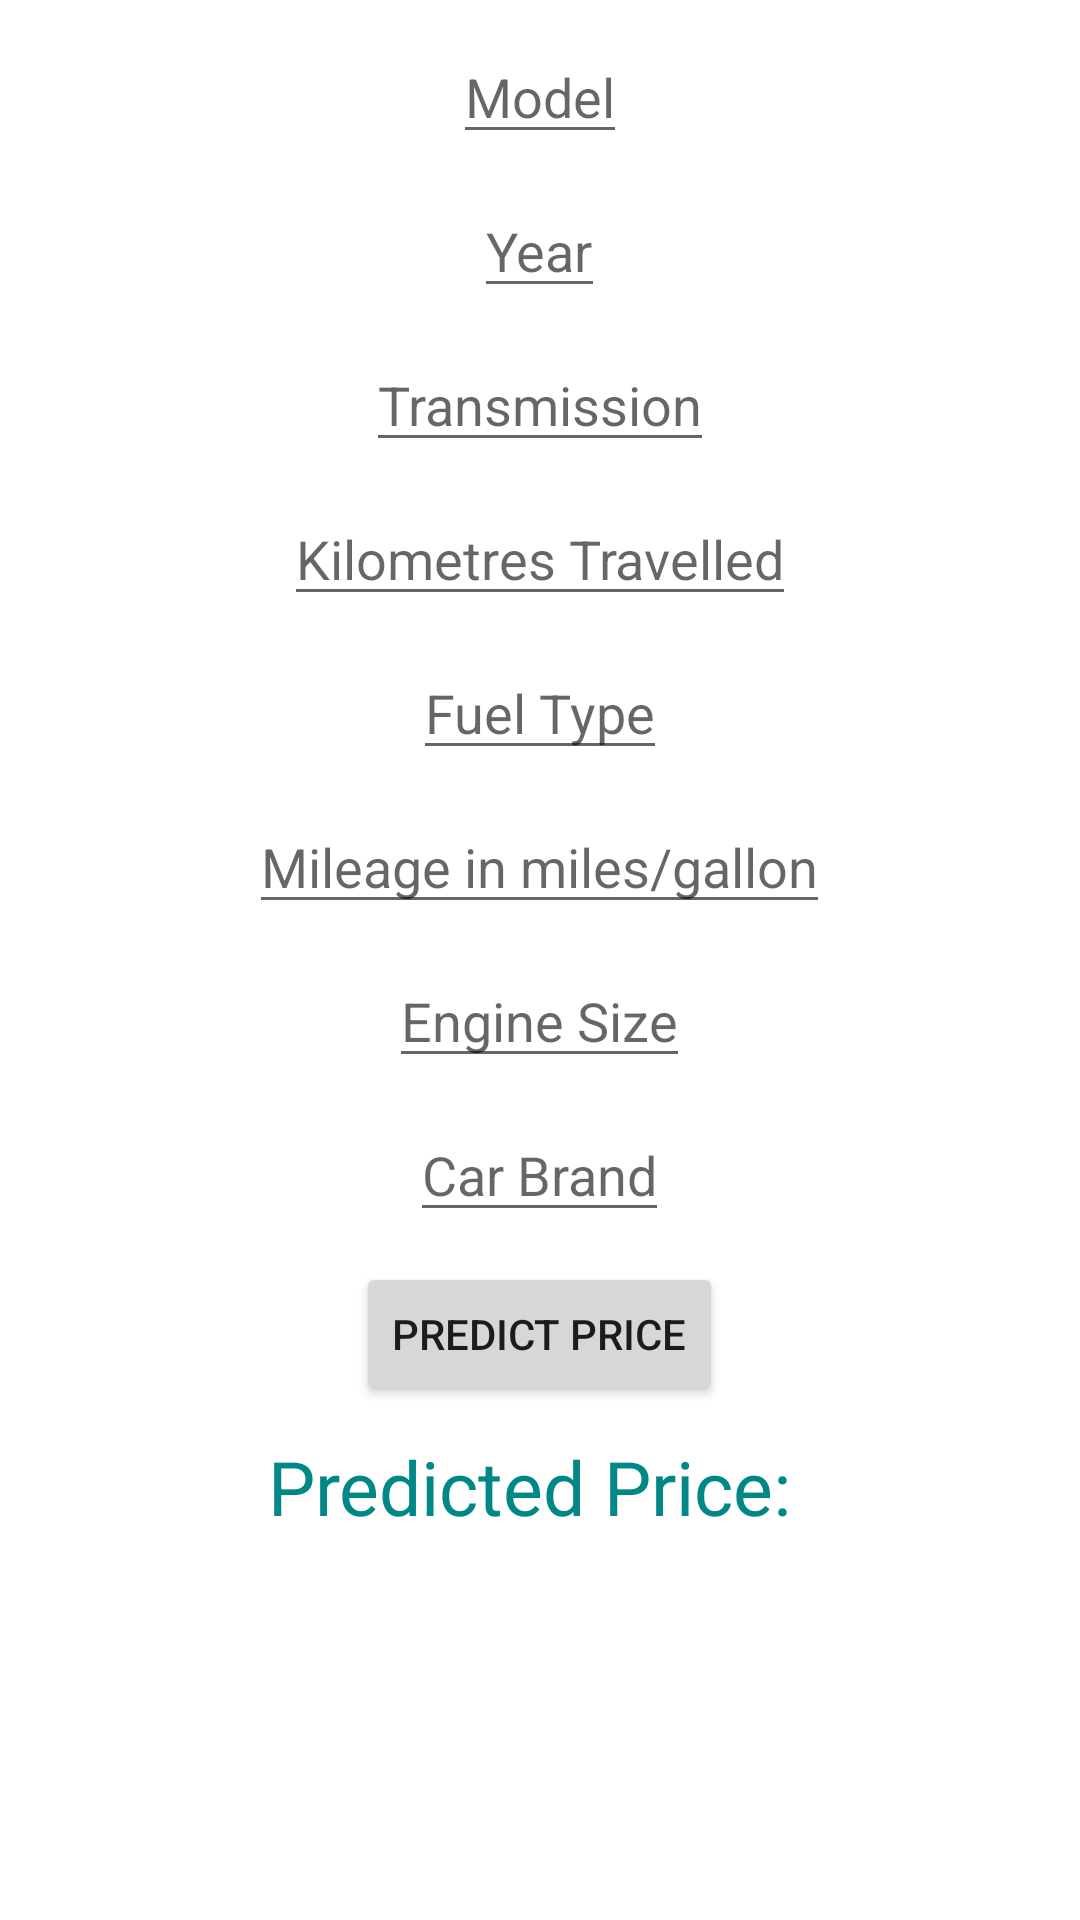

Here is an Android app screen rendered from its layout file. Give the layout XML and the strings, colors and styles it references.
<!-- AndroidManifest.xml: application theme Theme.MyApplication -->
<!-- res/layout/fragment_predict_price.xml -->
<?xml version="1.0" encoding="utf-8"?>
<ScrollView xmlns:android="http://schemas.android.com/apk/res/android"
    xmlns:tools="http://schemas.android.com/tools"
    android:layout_height="match_parent"
    android:layout_width="match_parent"
    >
    <LinearLayout
        android:layout_width="match_parent"
        android:layout_height="match_parent"
        tools:context=".PredictPriceFragment"
        android:orientation="vertical"
        android:id="@+id/predictPriceFrag">



        <EditText android:layout_width="wrap_content"
            android:layout_height="wrap_content"
            android:layout_gravity="center_horizontal"
            android:layout_marginTop="10sp"
            android:hint="Model"
            android:id="@+id/model"/>

        <EditText android:layout_width="wrap_content"
            android:layout_height="wrap_content"
            android:layout_gravity="center_horizontal"
            android:layout_marginTop="10sp"
            android:hint="Year"
            android:id="@+id/year"/>

        <EditText android:layout_width="wrap_content"
            android:layout_height="wrap_content"
            android:layout_gravity="center_horizontal"
            android:layout_marginTop="10sp"
            android:hint="Transmission"
            android:id="@+id/transmission"/>

        <EditText android:layout_width="wrap_content"
            android:layout_height="wrap_content"
            android:layout_gravity="center_horizontal"
            android:layout_marginTop="10sp"
            android:hint="Kilometres Travelled"
            android:id="@+id/mileage"/>

        <EditText android:layout_width="wrap_content"
            android:layout_height="wrap_content"
            android:layout_gravity="center_horizontal"
            android:layout_marginTop="10sp"
            android:hint="Fuel Type"
            android:id="@+id/fuelType"/>

        <EditText android:layout_width="wrap_content"
            android:layout_height="wrap_content"
            android:layout_gravity="center_horizontal"
            android:layout_marginTop="10sp"
            android:hint="Mileage in miles/gallon"
            android:id="@+id/mpg"/>

        <EditText android:layout_width="wrap_content"
            android:layout_height="wrap_content"
            android:layout_gravity="center_horizontal"
            android:layout_marginTop="10sp"
            android:hint="Engine Size"
            android:id="@+id/engineSize"/>

        <EditText android:layout_width="wrap_content"
            android:layout_height="wrap_content"
            android:layout_gravity="center_horizontal"
            android:layout_marginTop="10sp"
            android:hint="Car Brand"
            android:id="@+id/type"/>

        <Button
            android:layout_width="wrap_content"
            android:layout_height="wrap_content"
            android:layout_gravity="center_horizontal"
            android:layout_marginTop="10sp"
            android:text="Predict Price"
            android:id="@+id/btnPredict">
        </Button>

        <TextView android:layout_width="wrap_content"
            android:layout_height="wrap_content"
            android:layout_gravity="center_horizontal"
            android:id="@+id/tvPrice"
            android:textSize="25sp"
            android:textColor="@color/teal_700"
            android:layout_marginTop="10sp"
            android:text="Predicted Price: "
            android:layout_marginBottom="50sp"/>


    </LinearLayout>
</ScrollView>
<!-- resources referenced by this layout -->
<resources>
  <color name="teal_700">#FF018786</color>
  <style name="Theme.MyApplication" parent="Theme.MaterialComponents.DayNight.DarkActionBar">
          
          <item name="colorPrimary">@color/purple_500</item>
          <item name="colorPrimaryVariant">@color/purple_700</item>
          <item name="colorOnPrimary">@color/white</item>
          
          <item name="colorSecondary">@color/teal_200</item>
          <item name="colorSecondaryVariant">@color/teal_700</item>
          <item name="colorOnSecondary">@color/black</item>
          
          <item name="android:statusBarColor" tools:targetApi="l">?attr/colorPrimaryVariant</item>
          
      </style>
  <color name="purple_500">#FF6200EE</color>
  <color name="purple_700">#FF3700B3</color>
  <color name="white">#FFFFFFFF</color>
  <color name="teal_200">#FF03DAC5</color>
  <color name="black">#FF000000</color>
</resources>
